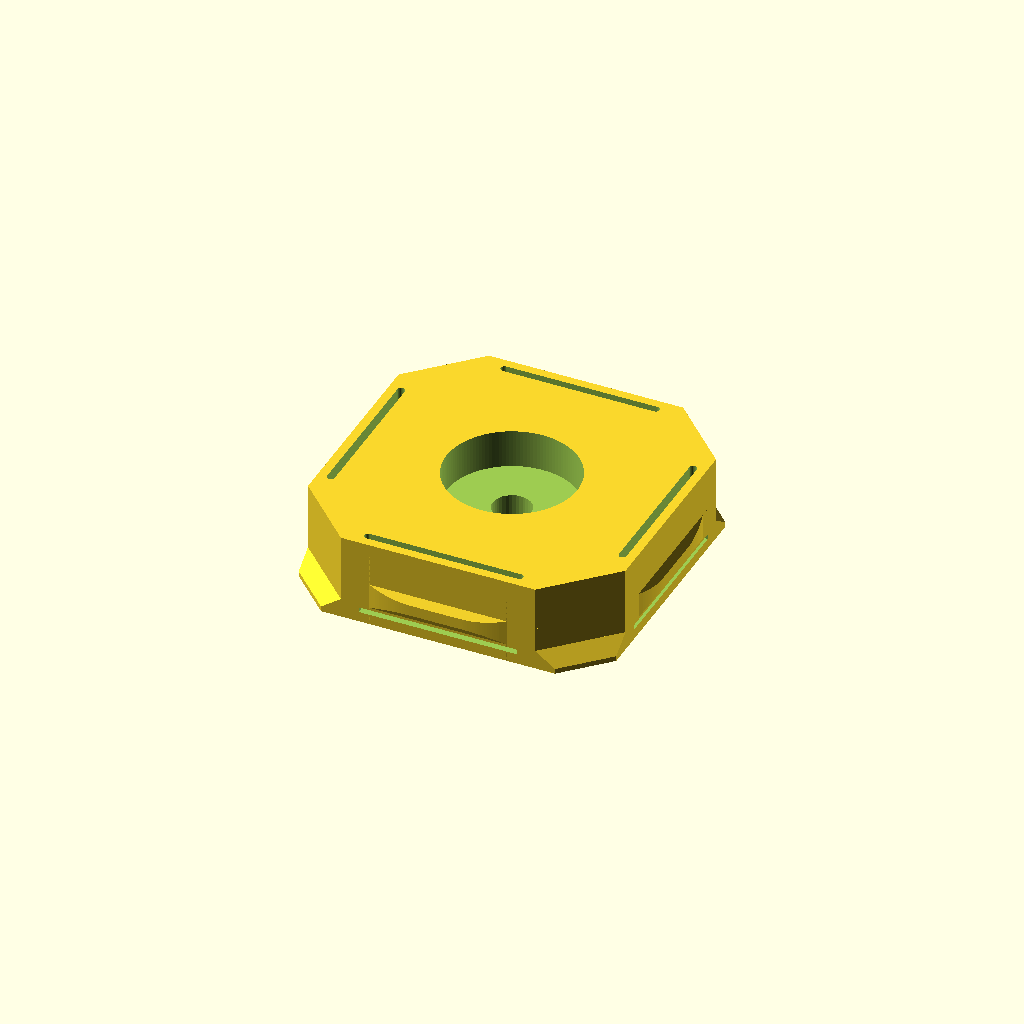
Cell 1: the model at its default parameters.
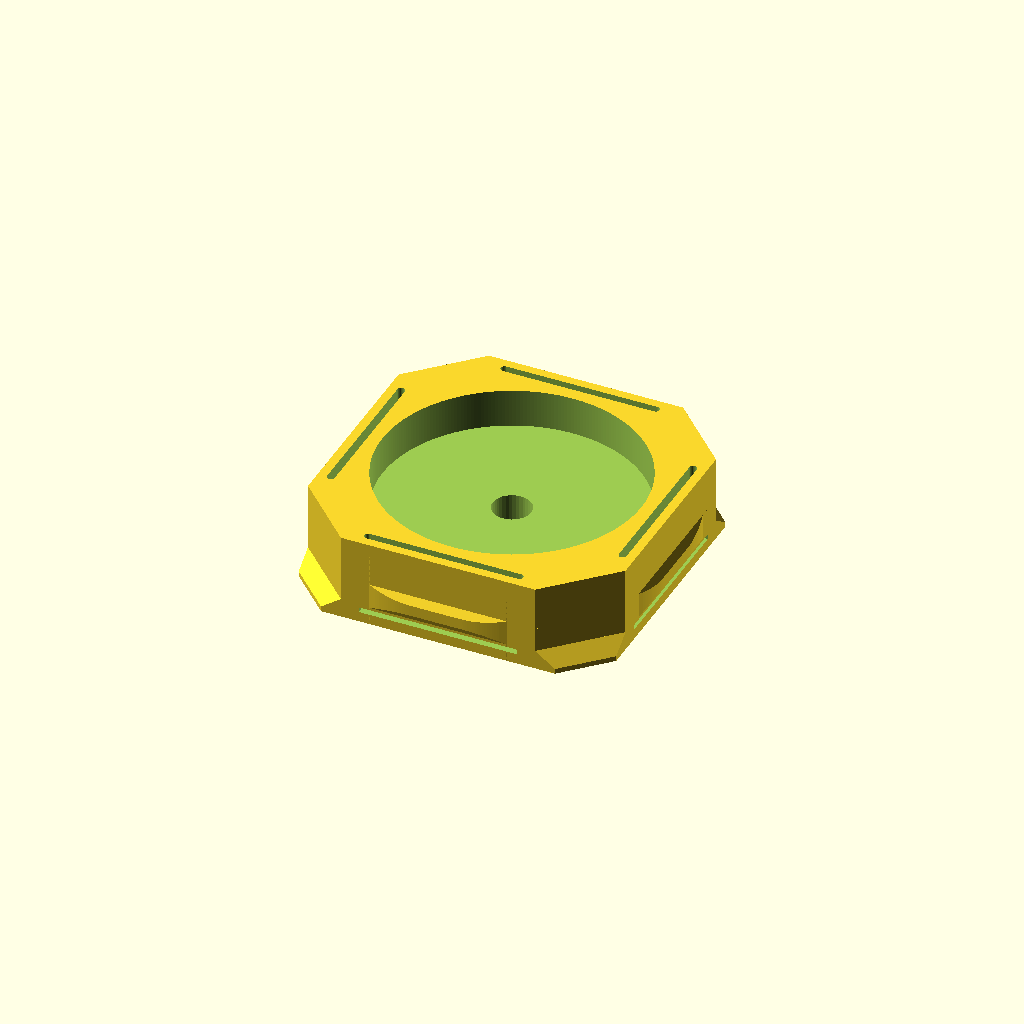
Cell 2: magnet_d = 20 (everything else at default).
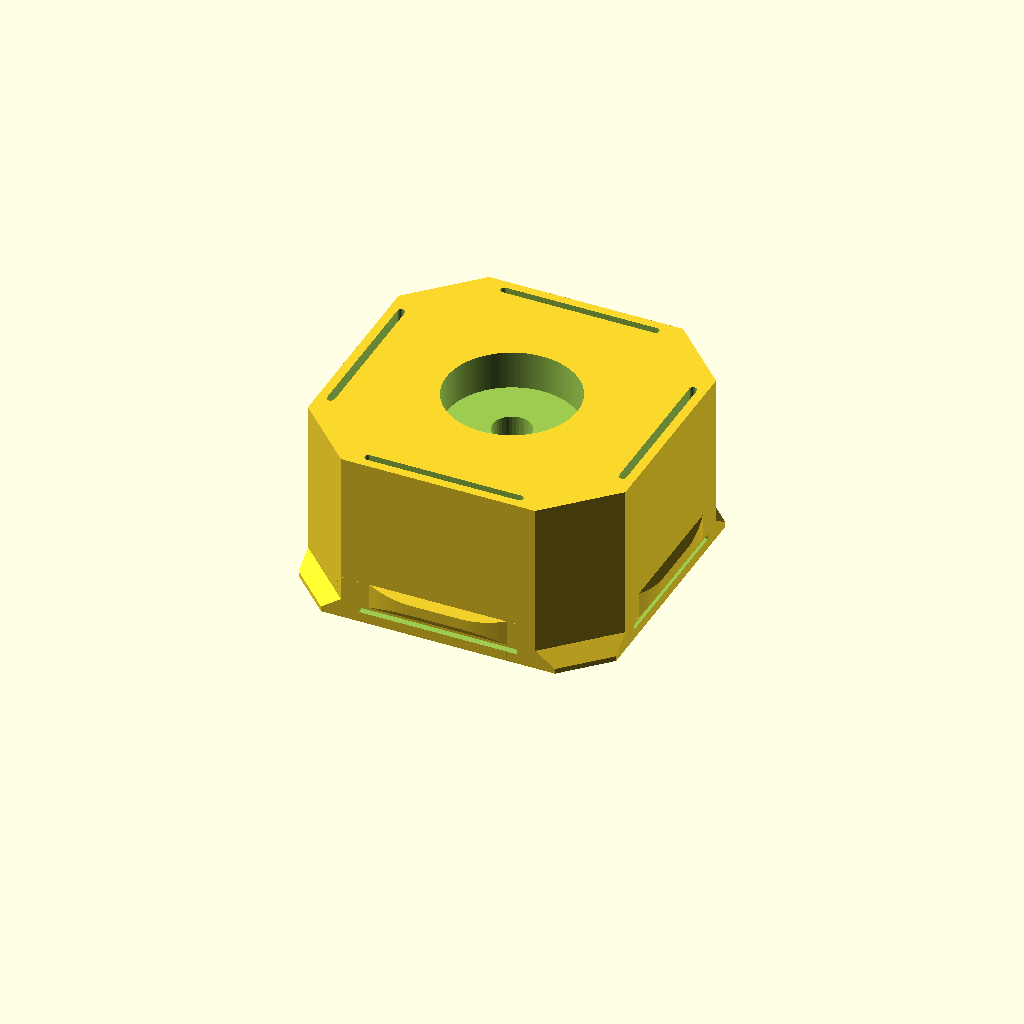
Cell 3 — snap_thickness set to 13.6, the other parameters unchanged.
All cells are drawn from one camera (rotation 55°, 0°, 25°, orthographic, colour scheme Cornfield), so only the parameter changes between them.
OpenSCAD source file opengrid_magnet_snap/opengrid_magnet_snap.scad:
// ============================================================
// openGrid magnet snap — a full-thickness snap carrying a disc
// magnet in a blind bore in its working face.
//
// openGrid snaps normally present a connector on their working
// face: threads, an openConnect head, a zip tie bail. This one
// presents a magnet instead. Drop it into any cell of a Heavy
// (6.8 mm) board and that cell becomes a magnetic pad, so the
// board can hang off any steel surface with no fastener and no
// adhesive.
//
// It exists to hang an openGrid tile under the top plate of a
// steel speaker stand, where the tile carries an Underware
// cable channel. The cells that are not doing cable duty become
// magnets, and the tile holds itself up.
//
// THE BORE OPENS TOWARD THE WORKING FACE, WHICH IS ALSO THE WAY
// UP ON THE PLATE. An openGrid snap has to print with its
// corner-ear face down: the relief slots that let the arms flex
// are cut downward from the ear face, so any other orientation
// bridges them across their full width. That puts the working
// face up, and a bore sunk into the working face therefore
// opens upward and has no roof at all. The one orientation the
// snap already had to print in is the one the magnet pocket
// wanted anyway.
//
// A vent runs from the floor of the bore out through the ear
// face. Cyanoacrylate in a blind bore hydraulic-locks against
// the magnet and pushes it back out while it cures; the vent
// gives the displaced air and glue somewhere to go. It doubles
// as a push-out hole if a magnet ever has to come back apart.
//
// Polarity does not matter. These stick to steel, not to each
// other, so a snap fitted the other way round holds exactly as
// well.
//
// THE SNAP PROFILE IS NOT ORIGINAL WORK. It is the openGrid
// standard snap, reproduced here from mitufy's parametric
// generator so that this file can stand alone:
//   https://github.com/mitufy/opengrid-projects  (CC BY 4.0)
// openGrid itself is by David D — https://www.opengrid.world
// The dimensions in the openGrid interface block below are that
// standard. They are not tuning knobs and changing one makes a
// snap that does not fit a board.
//
// ONE THING HERE DEPARTS FROM THE STANDARD, AND IT IS HIDDEN.
// The official snap's relief groove has a flat roof, which is a
// 90 deg ceiling whichever way up the snap is printed. Here that
// roof is a gable instead. The change is entirely inboard of the
// face plane — the groove's mouth is still the standard 0.4 mm
// tall by 0.8 mm deep, so a board cannot tell the difference —
// and it takes about 2 cubic mm out of each arm root, in a
// pocket that exists to be empty.
//
// PRINT NOTES:
// - PETG, PLA or ASA, no supports needed.
// - Print as modeled, ear face down. The worst overhang is then
//   45 deg, at the groove gable, with the nub faces behind it at
//   35 deg. Flipped, the relief slots turn into flat 90 deg
//   ceilings 12.4 mm across, so do not let the slicer lay it the
//   other way up.
// - 4 perimeters, 30% infill or more. The four arms are what
//   the snap fit lives in and they are thin.
// - No brim needed, but the ears are the only thing touching
//   the plate at full width — make sure the first layer is
//   properly squished or they will lift.
// - Drop the magnet in after printing, bore side up, and wick a
//   little thin CA down the vent from the other side rather
//   than puddling it in the bore.
// - Fit the snap to the board from the working-face side, the
//   same way any openGrid snap goes in. The ears pass the cell
//   and spring out behind it.
// ============================================================

// ===== MEASURE THESE ON YOUR ACTUAL MAGNETS =====
// Both are outside-the-solid measurements, so plain calipers reach them. Each
// names the caliper it needs by the size printed on the tool: a 6 in caliper
// stops at 150 mm, an 8 in at 200 mm, a 12 in at 300 mm

magnet_d = 10; // Diameter of the disc magnet (mm) — outside jaws across the disc, 6 in caliper

// Thickness of the disc magnet (mm) — outside jaws on the edge of the disc,
// 6 in caliper. Take it on the plain edge. Plated magnets vary by a couple of
// tenths between nominally identical discs, so measure the ones you have
// rather than trusting the listing
magnet_h = 3;

// ===== TUNING KNOBS =====

// Radial slip fit around the magnet (mm), added to the diameter. The magnet
// wants to drop in without being pressed — a press fit on a brittle plated
// disc chips the plating and the chip is what breaks the bond later
magnet_fit = 0.2;

// How far the magnet sits below the working face (mm). Zero puts its face
// flush, which is what lets it touch the steel directly. Going negative
// stands it proud, which grips harder but leaves the magnet to take the
// scuffing instead of the snap
magnet_recess = 0;

vent_d = 3; // Diameter of the glue vent and push-out hole through the floor (mm)

// ===== openGrid INTERFACE — THE STANDARD, NOT KNOBS =====
// Reproduced from mitufy's generator. A board is 28 mm pitch and a Heavy
// board is 6.8 mm thick, and every number here follows from that. Change one
// and the snap stops fitting a board

snap_thickness = 6.8; // Heavy / Standard board thickness
snap_across_flats = 24.8; // Body width across its flat faces
snap_corner_chamfer = 2.7 * sqrt(2) + 1; // Leg of the 45 deg corner chamfer

ear_height = 1.5; // How tall each corner ear is
ear_reach = 1.1; // How far an ear stands off its chamfer face
ear_tip_height = 0.4; // Height of the ear's full-reach tip, before the 45 deg taper

nub_height = 2; // How tall each face nub is
nub_reach = 0.4; // How far a nub stands off its face
nub_base_width = 10.8; // Nub width where it leaves the face
nub_tip_width = 6.8; // Nub width at full reach, before the tip rounding
nub_tip_radius = 15; // Rounding blending the nub tip into its sides
nub_face_angle = 35; // Nub top and bottom faces, degrees from vertical
nub_offset_to_ears = 1.4; // Gap between the nub and the ear face

slot_length = 12.4; // Length of the relief slot that frees each arm
slot_width = 0.6; // Radial width of the relief slot
slot_wall = 0.7; // Material left outboard of the slot — this is the arm
slot_offset_to_ears = 0.6; // How far the slot stops short of the ear face

groove_length = 12.4; // Length of the shallow groove above each slot
groove_depth = 0.8; // How far the groove cuts into the face
groove_height = 0.4; // Height of the groove
groove_offset_to_ears = 0.8; // How far the groove sits from the ear face

// ===== DERIVED =====

half_flat = snap_across_flats / 2;
octagon_x = half_flat - snap_corner_chamfer; // Where a chamfer meets a flat

// Distance from the axis out to a chamfer face, which is where an ear stands
chamfer_face = (half_flat + octagon_x) / sqrt(2);

ear_base_width = snap_corner_chamfer * sqrt(2); // Ear width at the chamfer face
ear_tip_width = ear_base_width - 2 * ear_reach; // 45 deg taper on each side
ear_taper = ear_height - ear_tip_height; // Vertical run of the 45 deg underside

// A nub's top and bottom close in as it reaches out, so its tip is shorter
// than its base
nub_tip_height = nub_height - 2 * nub_reach / tan(nub_face_angle);

// How fast a nub's sides close in, as lateral run per unit of reach
nub_side_slope = (nub_base_width - nub_tip_width) / 2 / nub_reach;

// The tip rounding is one arc tangent to both the tip face and the sloped
// side. Tangency to the tip face puts its centre a full radius back; tangency
// to the side then fixes the centre laterally, so the arc cannot float free
// of either face whatever radius is asked for
nub_arc_reach = nub_reach - nub_tip_radius;
nub_arc_x = nub_base_width / 2 - nub_side_slope * nub_arc_reach - nub_tip_radius * sqrt(1 + nub_side_slope * nub_side_slope);
nub_arc_sweep = atan2(1, nub_side_slope); // Where the arc leaves the side

nub_bottom = nub_offset_to_ears; // Ear face is the datum, and it is on the plate
nub_centre_z = nub_bottom + nub_height / 2;

bore_d = magnet_d + magnet_fit;
bore_depth = magnet_h + magnet_recess;
bore_floor = snap_thickness - bore_depth; // Material left under the magnet

$fa = 1;
$fs = 0.25;
eps = 0.01;

// ===== SANITY CHECKS =====

assert(bore_floor >= 1.2, "Magnet bore leaves too little floor — use a thinner magnet");
assert(bore_d / 2 < half_flat - slot_wall - slot_width, "Magnet bore breaks into the relief slots — use a smaller magnet");
assert(vent_d < bore_d, "Vent is wider than the magnet bore");

// magnet_recess going negative stands the magnet proud, which is a legitimate
// thing to want, but the bore still has to hold it. Half the disc buried is
// the point where the pocket stops being a pocket
assert(bore_depth >= magnet_h / 2, "Magnet stands more than half proud — the bore cannot hold it");

// The ear underside runs ear_reach outward while rising ear_taper, so it is
// 45 deg exactly when the two agree. Assert it rather than trusting the two
// knobs to stay in step, since an ear that tapers slower than this hangs
assert(ear_taper == ear_reach, "Ear underside is no longer 45 deg — ear_height minus ear_tip_height must equal ear_reach");
assert(nub_face_angle <= 45, "Nub faces are past 45 deg from vertical");

echo(str("Body: ", snap_across_flats, " mm across flats, ", snap_thickness, " mm thick"));
echo(str("Ear reach past the chamfer face at radius ", chamfer_face, ": ", ear_reach, " mm"));
echo(str("Nub tip: ", nub_tip_height, " mm tall at ", nub_reach, " mm reach"));
echo(str("Magnet bore: ", bore_d, " mm dia x ", bore_depth, " mm deep"));
echo(str("Floor under the magnet: ", bore_floor, " mm"));

// ===== GEOMETRY =====
// Modeled in its print orientation: ear face on the plate at z = 0, working
// face and its magnet bore facing up

module body() {
  linear_extrude(height = snap_thickness)
    polygon([
      [half_flat, octagon_x],
      [octagon_x, half_flat],
      [-octagon_x, half_flat],
      [-half_flat, octagon_x],
      [-half_flat, -octagon_x],
      [-octagon_x, -half_flat],
      [octagon_x, -half_flat],
      [half_flat, -octagon_x],
    ]);
}

// One corner ear, standing off the +y chamfer face. Its full-reach tip is the
// face on the plate and it tapers away going up, so it cannot overhang
module corner_ear() {
  hull() {
    translate([-ear_base_width / 2, chamfer_face - eps, 0])
      cube([ear_base_width, eps, ear_height]);
    translate([-ear_tip_width / 2, chamfer_face + ear_reach - eps, 0])
      cube([ear_tip_width, eps, ear_tip_height]);
  }
}

// Half the plan outline of a nub on the +y face, from the buried root round to
// the middle of the tip. Points are [x, y] with y absolute
function nub_half_outline() =
  concat([
    [nub_base_width / 2, half_flat - eps]
  ], [
    for (i = [0:16])
      let (a = nub_arc_sweep * (1 - i / 16))
        [nub_arc_x + nub_tip_radius * sin(a), half_flat + nub_arc_reach + nub_tip_radius * cos(a)]
  ]);

// The nub is the plan outline crossed with a wedge that closes the nub's top
// and bottom in at nub_face_angle as it reaches out. Building it as an
// intersection keeps the two independent: the outline owns the tip rounding,
// the wedge owns the face angle, and neither can distort the other
module nub() {
  intersection() {
    translate([0, 0, -eps])
      linear_extrude(height = snap_thickness + 2 * eps)
        polygon(concat(nub_half_outline(), [
          for (i = [len(nub_half_outline()) - 1:-1:0])
            [-nub_half_outline()[i][0], nub_half_outline()[i][1]]
        ]));
    hull() {
      translate([-snap_across_flats, half_flat - 0.5, nub_centre_z - nub_height / 2])
        cube([2 * snap_across_flats, 0.5, nub_height]);
      translate([-snap_across_flats, half_flat + nub_reach - eps, nub_centre_z - nub_tip_height / 2])
        cube([2 * snap_across_flats, eps, nub_tip_height]);
    }
  }
}

// The slot that frees one arm to flex. It stops short of the ear face and runs
// out through the working face, so it has no roof to bridge
module relief_slot() {
  translate([0, half_flat - slot_wall - slot_width / 2, slot_offset_to_ears])
    hull() {
      for(s = [-1, 1])
        translate([s * (slot_length - slot_width) / 2, 0, 0])
          cylinder(d = slot_width, h = snap_thickness, $fn = 32);
    }
}

// The relief groove above each slot. Its roof is a gable rather than a flat
// bridge, the same trick the shelf tube anchor's tie channel uses: each slope
// runs half the groove's depth outward while rising the same half, so it is
// 45 deg whatever groove_depth is set to, and no value can turn it back into a
// ceiling. The mouth is untouched — the gable only lifts the hidden interior —
// so the face profile the board sees is still the openGrid standard.
//
// The outboard point rides the same 45 deg line rather than sitting square out
// from the face, which is why it drops by eps as well as stepping out by it.
// Extending it horizontally instead would leave that one facet at 45.7 deg:
// the eps is there to clear the face for a clean cut, and it has no business
// changing the angle it clears it at
module face_groove() {
  groove_top = groove_offset_to_ears + groove_height;
  groove_peak = groove_depth / 2;
  rotate([0, 0, 90])
    rotate([90, 0, 0])
      linear_extrude(height = groove_length, center = true)
        polygon([
          [half_flat + eps, groove_offset_to_ears],
          [half_flat - groove_depth, groove_offset_to_ears],
          [half_flat - groove_depth, groove_top],
          [half_flat - groove_peak, groove_top + groove_peak],
          [half_flat + eps, groove_top - eps],
        ]);
}

module magnet_snap() {
  difference() {
    union() {
      body();
      for(a = [45:90:315])
        rotate([0, 0, a])
          corner_ear();
      for(a = [0:90:270])
        rotate([0, 0, a])
          nub();
    }
    for(a = [0:90:270])
      rotate([0, 0, a]) {
        relief_slot();
        face_groove();
      }
    translate([0, 0, bore_floor])
      cylinder(d = bore_d, h = bore_depth + eps);
    translate([0, 0, -eps])
      cylinder(d = vent_d, h = snap_thickness + 2 * eps);
  }
}

magnet_snap();
Parameter table extracted from the source (name, type, default, range or options):
magnet_d: number, default 10
magnet_h: number, default 3
magnet_fit: number, default 0.2
magnet_recess: number, default 0
vent_d: number, default 3
snap_thickness: number, default 6.8
snap_across_flats: number, default 24.8
ear_height: number, default 1.5
ear_reach: number, default 1.1
ear_tip_height: number, default 0.4
nub_height: number, default 2
nub_reach: number, default 0.4
nub_base_width: number, default 10.8
nub_tip_width: number, default 6.8
nub_tip_radius: number, default 15
nub_face_angle: number, default 35
nub_offset_to_ears: number, default 1.4
slot_length: number, default 12.4
slot_width: number, default 0.6
slot_wall: number, default 0.7
slot_offset_to_ears: number, default 0.6
groove_length: number, default 12.4
groove_depth: number, default 0.8
groove_height: number, default 0.4
groove_offset_to_ears: number, default 0.8
eps: number, default 0.01
